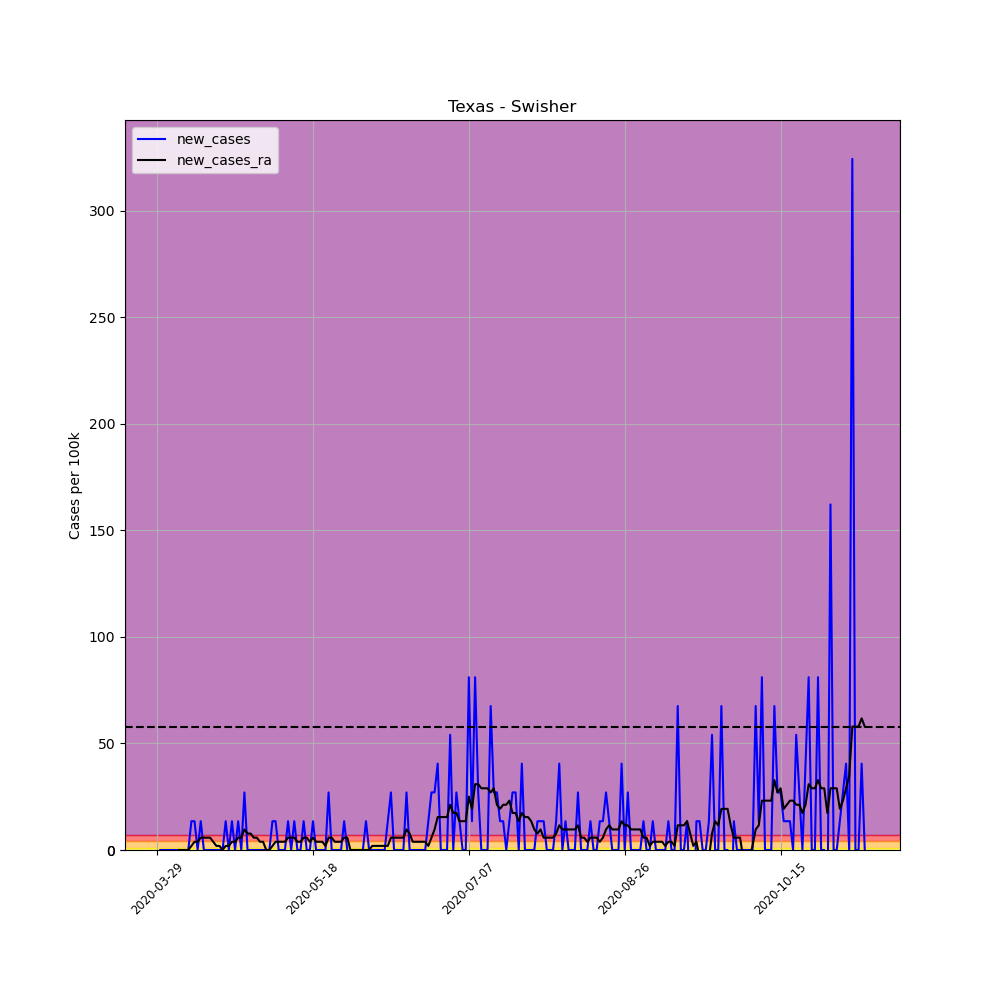

Data behind this chart, as committed beside it:
, date, county, state, fips, cases, deaths, COUNTY, STNAME, CTYNAME, POPESTIMATE2019, per_100k, per_100k_ra, new_cases, new_cases_ra
457656, 2020-03-29, Swisher, Texas, 48437, 1, 0, 437, Texas, Swisher, 7397, 13.52, , , 
457657, 2020-03-30, Swisher, Texas, 48437, 1, 0, 437, Texas, Swisher, 7397, 13.52, , 0.0, 
457658, 2020-03-31, Swisher, Texas, 48437, 1, 0, 437, Texas, Swisher, 7397, 13.52, , 0.0, 
457659, 2020-04-01, Swisher, Texas, 48437, 1, 0, 437, Texas, Swisher, 7397, 13.52, , 0.0, 
457660, 2020-04-02, Swisher, Texas, 48437, 1, 0, 437, Texas, Swisher, 7397, 13.52, , 0.0, 
457661, 2020-04-03, Swisher, Texas, 48437, 1, 0, 437, Texas, Swisher, 7397, 13.52, , 0.0, 
457662, 2020-04-04, Swisher, Texas, 48437, 1, 0, 437, Texas, Swisher, 7397, 13.52, 13.52, 0.0, 
457663, 2020-04-05, Swisher, Texas, 48437, 1, 0, 437, Texas, Swisher, 7397, 13.52, 13.52, 0.0, 0.0
457664, 2020-04-06, Swisher, Texas, 48437, 1, 0, 437, Texas, Swisher, 7397, 13.52, 13.52, 0.0, 0.0
457665, 2020-04-07, Swisher, Texas, 48437, 1, 0, 437, Texas, Swisher, 7397, 13.52, 13.52, 0.0, 0.0
457666, 2020-04-08, Swisher, Texas, 48437, 1, 0, 437, Texas, Swisher, 7397, 13.52, 13.52, 0.0, 0.0
457667, 2020-04-09, Swisher, Texas, 48437, 2, 0, 437, Texas, Swisher, 7397, 27.04, 15.45, 13.52, 1.931
457668, 2020-04-10, Swisher, Texas, 48437, 3, 0, 437, Texas, Swisher, 7397, 40.56, 19.31, 13.52, 3.863
457669, 2020-04-11, Swisher, Texas, 48437, 3, 0, 437, Texas, Swisher, 7397, 40.56, 23.18, 0.0, 3.863
457670, 2020-04-12, Swisher, Texas, 48437, 4, 0, 437, Texas, Swisher, 7397, 54.08, 28.97, 13.52, 5.794
457671, 2020-04-13, Swisher, Texas, 48437, 4, 0, 437, Texas, Swisher, 7397, 54.08, 34.76, 0.0, 5.794
457672, 2020-04-14, Swisher, Texas, 48437, 4, 0, 437, Texas, Swisher, 7397, 54.08, 40.56, 0.0, 5.794
457673, 2020-04-15, Swisher, Texas, 48437, 4, 0, 437, Texas, Swisher, 7397, 54.08, 46.35, 0.0, 5.794
457674, 2020-04-16, Swisher, Texas, 48437, 4, 0, 437, Texas, Swisher, 7397, 54.08, 50.21, 0.0, 3.863
457675, 2020-04-17, Swisher, Texas, 48437, 4, 0, 437, Texas, Swisher, 7397, 54.08, 52.14, 0.0, 1.931
457676, 2020-04-18, Swisher, Texas, 48437, 4, 0, 437, Texas, Swisher, 7397, 54.08, 54.08, 0.0, 1.931
457677, 2020-04-19, Swisher, Texas, 48437, 4, 0, 437, Texas, Swisher, 7397, 54.08, 54.08, 0.0, 0.0
457678, 2020-04-20, Swisher, Texas, 48437, 5, 0, 437, Texas, Swisher, 7397, 67.59, 56.01, 13.52, 1.931
457679, 2020-04-21, Swisher, Texas, 48437, 5, 0, 437, Texas, Swisher, 7397, 67.59, 57.94, 0.0, 1.931
457680, 2020-04-22, Swisher, Texas, 48437, 6, 0, 437, Texas, Swisher, 7397, 81.11, 61.8, 13.52, 3.863
457681, 2020-04-23, Swisher, Texas, 48437, 6, 0, 437, Texas, Swisher, 7397, 81.11, 65.66, 0.0, 3.863
457682, 2020-04-24, Swisher, Texas, 48437, 7, 0, 437, Texas, Swisher, 7397, 94.63, 71.46, 13.52, 5.794
457683, 2020-04-25, Swisher, Texas, 48437, 7, 0, 437, Texas, Swisher, 7397, 94.63, 77.25, 0.0, 5.794
457684, 2020-04-26, Swisher, Texas, 48437, 9, 0, 437, Texas, Swisher, 7397, 121.7, 86.91, 27.04, 9.656
457685, 2020-04-27, Swisher, Texas, 48437, 9, 0, 437, Texas, Swisher, 7397, 121.7, 94.63, 0.0, 7.725
457686, 2020-04-28, Swisher, Texas, 48437, 9, 0, 437, Texas, Swisher, 7397, 121.7, 102.4, 0.0, 7.725
457687, 2020-04-29, Swisher, Texas, 48437, 9, 0, 437, Texas, Swisher, 7397, 121.7, 108.2, 0.0, 5.794
457688, 2020-04-30, Swisher, Texas, 48437, 9, 0, 437, Texas, Swisher, 7397, 121.7, 113.9, 0.0, 5.794
457689, 2020-05-01, Swisher, Texas, 48437, 9, 0, 437, Texas, Swisher, 7397, 121.7, 117.8, 0.0, 3.863
457690, 2020-05-02, Swisher, Texas, 48437, 9, 0, 437, Texas, Swisher, 7397, 121.7, 121.7, 0.0, 3.863
457691, 2020-05-03, Swisher, Texas, 48437, 9, 0, 437, Texas, Swisher, 7397, 121.7, 121.7, 0.0, 0.0
457692, 2020-05-04, Swisher, Texas, 48437, 9, 0, 437, Texas, Swisher, 7397, 121.7, 121.7, 0.0, 0.0
457693, 2020-05-05, Swisher, Texas, 48437, 10, 0, 437, Texas, Swisher, 7397, 135.2, 123.6, 13.52, 1.931
457694, 2020-05-06, Swisher, Texas, 48437, 11, 0, 437, Texas, Swisher, 7397, 148.7, 127.5, 13.52, 3.863
457695, 2020-05-07, Swisher, Texas, 48437, 11, 0, 437, Texas, Swisher, 7397, 148.7, 131.3, 0.0, 3.863
457696, 2020-05-08, Swisher, Texas, 48437, 11, 0, 437, Texas, Swisher, 7397, 148.7, 135.2, 0.0, 3.863
457697, 2020-05-09, Swisher, Texas, 48437, 11, 0, 437, Texas, Swisher, 7397, 148.7, 139.1, 0.0, 3.863
457698, 2020-05-10, Swisher, Texas, 48437, 12, 0, 437, Texas, Swisher, 7397, 162.2, 144.8, 13.52, 5.794
457699, 2020-05-11, Swisher, Texas, 48437, 12, 0, 437, Texas, Swisher, 7397, 162.2, 150.6, 0.0, 5.794
457700, 2020-05-12, Swisher, Texas, 48437, 13, 0, 437, Texas, Swisher, 7397, 175.7, 156.4, 13.52, 5.794
457701, 2020-05-13, Swisher, Texas, 48437, 13, 0, 437, Texas, Swisher, 7397, 175.7, 160.3, 0.0, 3.863
457702, 2020-05-14, Swisher, Texas, 48437, 13, 0, 437, Texas, Swisher, 7397, 175.7, 164.2, 0.0, 3.863
457703, 2020-05-15, Swisher, Texas, 48437, 14, 0, 437, Texas, Swisher, 7397, 189.3, 170, 13.52, 5.794
457704, 2020-05-16, Swisher, Texas, 48437, 14, 0, 437, Texas, Swisher, 7397, 189.3, 175.7, 0.0, 5.794
457705, 2020-05-17, Swisher, Texas, 48437, 14, 0, 437, Texas, Swisher, 7397, 189.3, 179.6, 0.0, 3.863
457706, 2020-05-18, Swisher, Texas, 48437, 15, 0, 437, Texas, Swisher, 7397, 202.8, 185.4, 13.52, 5.794
457707, 2020-05-19, Swisher, Texas, 48437, 15, 0, 437, Texas, Swisher, 7397, 202.8, 189.3, 0.0, 3.863
457708, 2020-05-20, Swisher, Texas, 48437, 15, 0, 437, Texas, Swisher, 7397, 202.8, 193.1, 0.0, 3.863
457709, 2020-05-21, Swisher, Texas, 48437, 15, 0, 437, Texas, Swisher, 7397, 202.8, 197, 0.0, 3.863
457710, 2020-05-22, Swisher, Texas, 48437, 15, 0, 437, Texas, Swisher, 7397, 202.8, 198.9, 0.0, 1.931
457711, 2020-05-23, Swisher, Texas, 48437, 17, 0, 437, Texas, Swisher, 7397, 229.8, 204.7, 27.04, 5.794
457712, 2020-05-24, Swisher, Texas, 48437, 17, 0, 437, Texas, Swisher, 7397, 229.8, 210.5, 0.0, 5.794
457713, 2020-05-25, Swisher, Texas, 48437, 17, 0, 437, Texas, Swisher, 7397, 229.8, 214.4, 0.0, 3.863
457714, 2020-05-26, Swisher, Texas, 48437, 17, 0, 437, Texas, Swisher, 7397, 229.8, 218.2, 0.0, 3.863
457715, 2020-05-27, Swisher, Texas, 48437, 17, 0, 437, Texas, Swisher, 7397, 229.8, 222.1, 0.0, 3.863
... 168 more rows
